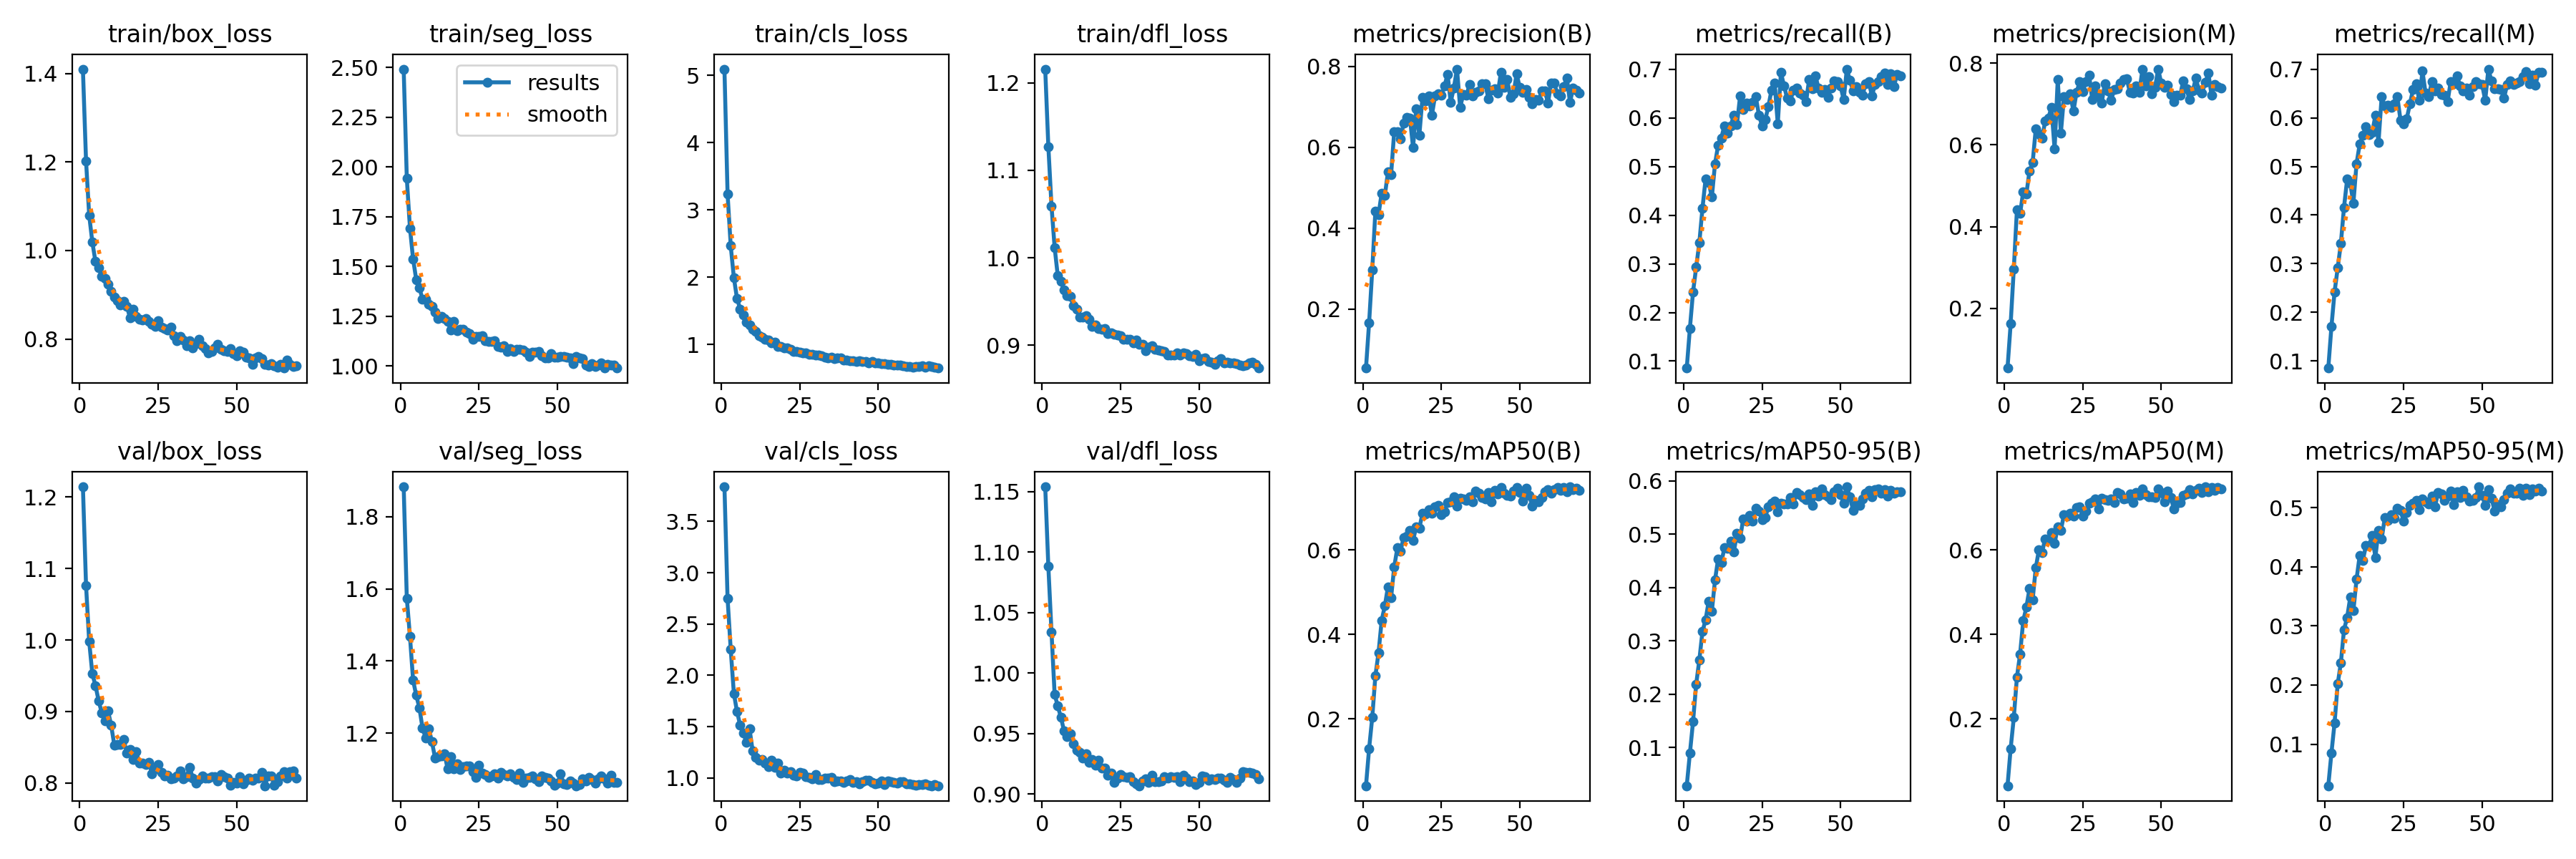

Source data for this figure (header and first rows):
epoch, train/box_loss, train/seg_loss, train/cls_loss, train/dfl_loss, metrics/precision(B), metrics/recall(B), metrics/mAP50(B), metrics/mAP50-95(B), metrics/precision(M), metrics/recall(M), metrics/mAP50(M), metrics/mAP50-95(M), val/box_loss, val/seg_loss, val/cls_loss, val/dfl_loss, lr/pg0, lr/pg1, lr/pg2
1, 1.41, 2.491, 5.091, 1.216, 0.05398, 0.08569, 0.04137, 0.02863, 0.05392, 0.08559, 0.04173, 0.02961, 1.214, 1.883, 3.838, 1.154, 0.06732, 0.0001642, 0.0001642
2, 1.203, 1.942, 3.234, 1.127, 0.1667, 0.1674, 0.1298, 0.08951, 0.1624, 0.1708, 0.1299, 0.08497, 1.076, 1.574, 2.749, 1.088, 0.03415, 0.0003298, 0.0003298
3, 1.08, 1.692, 2.465, 1.059, 0.2967, 0.2421, 0.2035, 0.1484, 0.2968, 0.2422, 0.2031, 0.1359, 0.9981, 1.469, 2.251, 1.034, 0.0009845, 0.0004943, 0.0004943
4, 1.019, 1.538, 1.993, 1.012, 0.4427, 0.2928, 0.3022, 0.2189, 0.4418, 0.2913, 0.2993, 0.202, 0.9526, 1.347, 1.823, 0.9824, 0.0004951, 0.0004951, 0.0004951
5, 0.975, 1.434, 1.684, 0.9793, 0.4335, 0.3431, 0.3566, 0.2637, 0.432, 0.3417, 0.3536, 0.2372, 0.9363, 1.304, 1.646, 0.9727, 0.0004951, 0.0004951, 0.0004951
6, 0.9615, 1.392, 1.528, 0.9727, 0.487, 0.4139, 0.4331, 0.3174, 0.485, 0.4154, 0.4323, 0.2932, 0.9152, 1.271, 1.514, 0.9634, 0.0004934, 0.0004934, 0.0004934
7, 0.9415, 1.337, 1.436, 0.9636, 0.4803, 0.4745, 0.4675, 0.3396, 0.4793, 0.4736, 0.4644, 0.3144, 0.8982, 1.214, 1.438, 0.9522, 0.0004917, 0.0004917, 0.0004917
8, 0.9362, 1.335, 1.332, 0.9563, 0.5391, 0.4668, 0.5125, 0.3746, 0.5362, 0.465, 0.5085, 0.3484, 0.8864, 1.187, 1.347, 0.9477, 0.0004901, 0.0004901, 0.0004901
9, 0.9235, 1.309, 1.287, 0.9557, 0.5326, 0.4375, 0.4871, 0.3555, 0.5564, 0.4249, 0.482, 0.3256, 0.9008, 1.213, 1.477, 0.95, 0.0004884, 0.0004884, 0.0004884
10, 0.908, 1.298, 1.22, 0.9449, 0.6392, 0.5054, 0.5602, 0.4138, 0.6392, 0.5057, 0.5575, 0.3788, 0.8808, 1.176, 1.259, 0.9418, 0.0004868, 0.0004868, 0.0004868
11, 0.8943, 1.271, 1.189, 0.9415, 0.6379, 0.5442, 0.605, 0.4539, 0.6272, 0.5457, 0.6006, 0.4191, 0.8533, 1.131, 1.197, 0.9362, 0.0004852, 0.0004852, 0.0004852
12, 0.8864, 1.238, 1.127, 0.9324, 0.6206, 0.559, 0.5973, 0.4464, 0.6157, 0.564, 0.5944, 0.4109, 0.8536, 1.135, 1.169, 0.9347, 0.0004835, 0.0004835, 0.0004835
13, 0.8768, 1.25, 1.11, 0.9324, 0.6596, 0.5839, 0.6291, 0.4741, 0.6582, 0.5824, 0.6269, 0.4358, 0.8536, 1.137, 1.178, 0.9294, 0.0004818, 0.0004818, 0.0004818
14, 0.8855, 1.238, 1.077, 0.9335, 0.6745, 0.5682, 0.6325, 0.4735, 0.6661, 0.5659, 0.6239, 0.4363, 0.8608, 1.143, 1.147, 0.9331, 0.0004802, 0.0004802, 0.0004802
15, 0.8743, 1.222, 1.067, 0.9293, 0.6723, 0.5834, 0.6467, 0.487, 0.6913, 0.5698, 0.6416, 0.4529, 0.842, 1.101, 1.106, 0.9263, 0.0004786, 0.0004786, 0.0004786
16, 0.8482, 1.181, 1.022, 0.9214, 0.5998, 0.606, 0.6225, 0.4665, 0.5894, 0.6048, 0.6157, 0.416, 0.8466, 1.136, 1.173, 0.9287, 0.0004769, 0.0004769, 0.0004769
17, 0.8675, 1.224, 1.035, 0.9232, 0.6948, 0.5868, 0.6552, 0.5013, 0.76, 0.5496, 0.6547, 0.4617, 0.8327, 1.1, 1.101, 0.9236, 0.0004752, 0.0004752, 0.0004752
18, 0.8507, 1.179, 0.9738, 0.919, 0.6294, 0.6453, 0.6516, 0.4921, 0.629, 0.6431, 0.647, 0.4469, 0.844, 1.116, 1.142, 0.9278, 0.0004736, 0.0004736, 0.0004736
19, 0.8446, 1.185, 0.9689, 0.9178, 0.7235, 0.6177, 0.6869, 0.5286, 0.7188, 0.6237, 0.6842, 0.4831, 0.8278, 1.099, 1.045, 0.9216, 0.000472, 0.000472, 0.000472
20, 0.8425, 1.183, 0.9527, 0.9187, 0.715, 0.6299, 0.6848, 0.5241, 0.711, 0.6262, 0.68, 0.4783, 0.8276, 1.108, 1.076, 0.9215, 0.0004703, 0.0004703, 0.0004703
21, 0.8467, 1.17, 0.9508, 0.9133, 0.7268, 0.6241, 0.6963, 0.5349, 0.7246, 0.6216, 0.6869, 0.488, 0.8259, 1.108, 1.044, 0.9157, 0.0004686, 0.0004686, 0.0004686
22, 0.8404, 1.162, 0.9289, 0.9141, 0.6796, 0.6327, 0.687, 0.5242, 0.6821, 0.629, 0.6805, 0.4818, 0.8293, 1.108, 1.056, 0.9174, 0.000467, 0.000467, 0.000467
23, 0.8339, 1.135, 0.8971, 0.9123, 0.7264, 0.6434, 0.7027, 0.5485, 0.7293, 0.6433, 0.7012, 0.4989, 0.813, 1.092, 1.026, 0.9094, 0.0004654, 0.0004654, 0.0004654
24, 0.8282, 1.148, 0.8928, 0.9115, 0.7332, 0.606, 0.7052, 0.543, 0.754, 0.5955, 0.7023, 0.4959, 0.8202, 1.076, 1.017, 0.9133, 0.0004637, 0.0004637, 0.0004637
25, 0.8418, 1.15, 0.885, 0.9105, 0.7281, 0.5838, 0.6831, 0.5273, 0.7298, 0.5879, 0.6804, 0.4773, 0.826, 1.111, 1.052, 0.916, 0.000462, 0.000462, 0.000462
26, 0.8273, 1.151, 0.8717, 0.9066, 0.7513, 0.5962, 0.6906, 0.531, 0.7549, 0.5985, 0.692, 0.4914, 0.8151, 1.09, 1.044, 0.9142, 0.0004604, 0.0004604, 0.0004604
27, 0.8233, 1.125, 0.8712, 0.9071, 0.7806, 0.6233, 0.7125, 0.551, 0.7713, 0.6282, 0.7102, 0.5039, 0.8102, 1.085, 1.01, 0.9137, 0.0004588, 0.0004588, 0.0004588
28, 0.8199, 1.122, 0.8563, 0.9065, 0.7117, 0.6576, 0.7144, 0.5576, 0.7102, 0.6584, 0.7136, 0.5081, 0.8107, 1.078, 1.001, 0.9142, 0.0004571, 0.0004571, 0.0004571
29, 0.8267, 1.124, 0.8499, 0.9025, 0.7474, 0.6716, 0.7263, 0.5622, 0.7446, 0.6693, 0.7208, 0.5121, 0.8056, 1.081, 0.991, 0.9103, 0.0004554, 0.0004554, 0.0004554
30, 0.8068, 1.127, 0.8464, 0.9062, 0.7933, 0.5878, 0.704, 0.5418, 0.7188, 0.6358, 0.6977, 0.4963, 0.8066, 1.088, 1.029, 0.9084, 0.0004538, 0.0004538, 0.0004538
31, 0.7968, 1.097, 0.838, 0.9014, 0.6985, 0.6934, 0.7224, 0.5584, 0.7024, 0.6959, 0.7228, 0.5145, 0.8099, 1.075, 0.9832, 0.9068, 0.0004522, 0.0004522, 0.0004522
32, 0.8059, 1.095, 0.8279, 0.9006, 0.7314, 0.666, 0.7215, 0.5563, 0.7504, 0.6504, 0.7198, 0.5096, 0.8166, 1.091, 0.9824, 0.9108, 0.0004505, 0.0004505, 0.0004505
33, 0.7981, 1.101, 0.8088, 0.894, 0.7282, 0.6405, 0.7176, 0.5564, 0.7321, 0.6435, 0.7182, 0.5063, 0.8059, 1.084, 0.9979, 0.9127, 0.0004488, 0.0004488, 0.0004488
34, 0.7842, 1.074, 0.7997, 0.8975, 0.7551, 0.6351, 0.7268, 0.5681, 0.709, 0.6745, 0.7219, 0.5202, 0.8083, 1.08, 0.9968, 0.9098, 0.0004472, 0.0004472, 0.0004472
35, 0.796, 1.088, 0.8051, 0.8995, 0.7265, 0.6577, 0.7147, 0.5566, 0.7359, 0.6551, 0.7124, 0.5018, 0.8218, 1.088, 1.006, 0.9157, 0.0004456, 0.0004456, 0.0004456
36, 0.7794, 1.071, 0.789, 0.8952, 0.7362, 0.6612, 0.74, 0.5783, 0.7372, 0.6615, 0.7371, 0.5261, 0.807, 1.077, 0.9592, 0.9101, 0.0004439, 0.0004439, 0.0004439
37, 0.7901, 1.083, 0.8018, 0.8946, 0.7394, 0.6519, 0.7352, 0.5741, 0.7506, 0.648, 0.7325, 0.523, 0.8002, 1.071, 0.9718, 0.91, 0.0004422, 0.0004422, 0.0004422
38, 0.7989, 1.084, 0.7946, 0.8937, 0.7572, 0.6461, 0.7248, 0.5682, 0.7604, 0.6461, 0.7211, 0.5128, 0.8047, 1.089, 0.9669, 0.9109, 0.0004406, 0.0004406, 0.0004406
39, 0.7855, 1.081, 0.7712, 0.8931, 0.7572, 0.6329, 0.721, 0.565, 0.7614, 0.6326, 0.7223, 0.5203, 0.8101, 1.064, 0.9554, 0.9141, 0.000439, 0.000439, 0.000439
40, 0.7776, 1.07, 0.7638, 0.8885, 0.7201, 0.6794, 0.7365, 0.5758, 0.7279, 0.6747, 0.7323, 0.5288, 0.8072, 1.076, 0.9714, 0.9129, 0.0004373, 0.0004373, 0.0004373
41, 0.769, 1.048, 0.7581, 0.889, 0.7411, 0.6595, 0.7136, 0.5538, 0.7276, 0.6707, 0.7122, 0.5051, 0.8065, 1.078, 0.9794, 0.9146, 0.0004356, 0.0004356, 0.0004356
42, 0.7718, 1.069, 0.7552, 0.8885, 0.7455, 0.6867, 0.7407, 0.5794, 0.7448, 0.6869, 0.7369, 0.5275, 0.8084, 1.082, 0.9548, 0.9135, 0.000434, 0.000434, 0.000434
43, 0.7805, 1.068, 0.7499, 0.8913, 0.7337, 0.6611, 0.7331, 0.5718, 0.7291, 0.6651, 0.73, 0.5171, 0.8088, 1.072, 0.9609, 0.9141, 0.0004324, 0.0004324, 0.0004324
44, 0.7884, 1.071, 0.7589, 0.8887, 0.7854, 0.652, 0.7482, 0.5853, 0.7853, 0.6557, 0.745, 0.5297, 0.8028, 1.065, 0.9435, 0.9104, 0.0004307, 0.0004307, 0.0004307
45, 0.7762, 1.052, 0.7504, 0.8909, 0.7489, 0.6587, 0.7353, 0.5736, 0.745, 0.6618, 0.7312, 0.5188, 0.8122, 1.082, 0.9653, 0.9156, 0.000429, 0.000429, 0.000429
46, 0.7729, 1.042, 0.7425, 0.8905, 0.7683, 0.6429, 0.7293, 0.5697, 0.7675, 0.646, 0.7261, 0.5114, 0.8086, 1.078, 0.9741, 0.9132, 0.0004274, 0.0004274, 0.0004274
47, 0.7712, 1.042, 0.7227, 0.8882, 0.723, 0.6618, 0.7275, 0.5641, 0.7243, 0.6637, 0.7266, 0.5122, 0.8065, 1.075, 0.9725, 0.91, 0.0004258, 0.0004258, 0.0004258
48, 0.7788, 1.06, 0.7432, 0.8873, 0.7326, 0.6763, 0.739, 0.5787, 0.7408, 0.6742, 0.7241, 0.5171, 0.7972, 1.067, 0.9557, 0.9106, 0.0004241, 0.0004241, 0.0004241
49, 0.767, 1.044, 0.7268, 0.8893, 0.7821, 0.6755, 0.7483, 0.5854, 0.7854, 0.6696, 0.7452, 0.5354, 0.8004, 1.056, 0.9381, 0.9075, 0.0004224, 0.0004224, 0.0004224
50, 0.7615, 1.046, 0.7226, 0.8821, 0.7475, 0.6656, 0.7371, 0.5745, 0.7506, 0.6687, 0.7361, 0.5211, 0.7995, 1.06, 0.9473, 0.9097, 0.0004208, 0.0004208, 0.0004208
51, 0.7734, 1.048, 0.7181, 0.8847, 0.7352, 0.6375, 0.7167, 0.5584, 0.7405, 0.6358, 0.7143, 0.5039, 0.8092, 1.086, 0.9666, 0.9152, 0.0004192, 0.0004192, 0.0004192
52, 0.7705, 1.047, 0.7128, 0.8851, 0.7422, 0.7004, 0.7456, 0.5886, 0.7453, 0.7001, 0.7405, 0.531, 0.7991, 1.06, 0.9311, 0.9145, 0.0004175, 0.0004175, 0.0004175
53, 0.7586, 1.044, 0.7057, 0.8817, 0.7241, 0.6771, 0.729, 0.5693, 0.7233, 0.6758, 0.7245, 0.5165, 0.8034, 1.057, 0.9654, 0.9112, 0.0004158, 0.0004158, 0.0004158
54, 0.7567, 1.04, 0.7002, 0.8804, 0.7069, 0.6559, 0.7039, 0.5448, 0.7058, 0.6597, 0.6982, 0.4941, 0.8065, 1.068, 0.9606, 0.9125, 0.0004142, 0.0004142, 0.0004142
55, 0.7427, 1.013, 0.6922, 0.8784, 0.7175, 0.6639, 0.7174, 0.5557, 0.7218, 0.6593, 0.7107, 0.5057, 0.8041, 1.062, 0.9546, 0.912, 0.0004126, 0.0004126, 0.0004126
56, 0.7566, 1.049, 0.6927, 0.8822, 0.7168, 0.6533, 0.7148, 0.5536, 0.7209, 0.658, 0.7126, 0.501, 0.8068, 1.054, 0.9507, 0.9131, 0.0004109, 0.0004109, 0.0004109
57, 0.7608, 1.041, 0.6954, 0.8849, 0.7395, 0.6465, 0.7245, 0.5656, 0.7574, 0.641, 0.7292, 0.5132, 0.8073, 1.057, 0.9599, 0.9131, 0.0004093, 0.0004093, 0.0004093
58, 0.7564, 1.036, 0.6821, 0.8795, 0.7385, 0.6708, 0.7376, 0.5766, 0.7375, 0.6685, 0.7327, 0.5246, 0.8144, 1.074, 0.9626, 0.9113, 0.0004076, 0.0004076, 0.0004076
59, 0.743, 1.005, 0.6748, 0.8803, 0.7098, 0.6742, 0.7433, 0.5814, 0.7107, 0.6753, 0.7423, 0.5312, 0.7961, 1.067, 0.9385, 0.9096, 0.0004059, 0.0004059, 0.0004059
60, 0.7414, 0.9976, 0.6763, 0.8795, 0.7589, 0.6453, 0.734, 0.5699, 0.7312, 0.669, 0.733, 0.524, 0.8101, 1.078, 0.9406, 0.9136, 0.0004043, 0.0004043, 0.0004043
... 9 more rows
